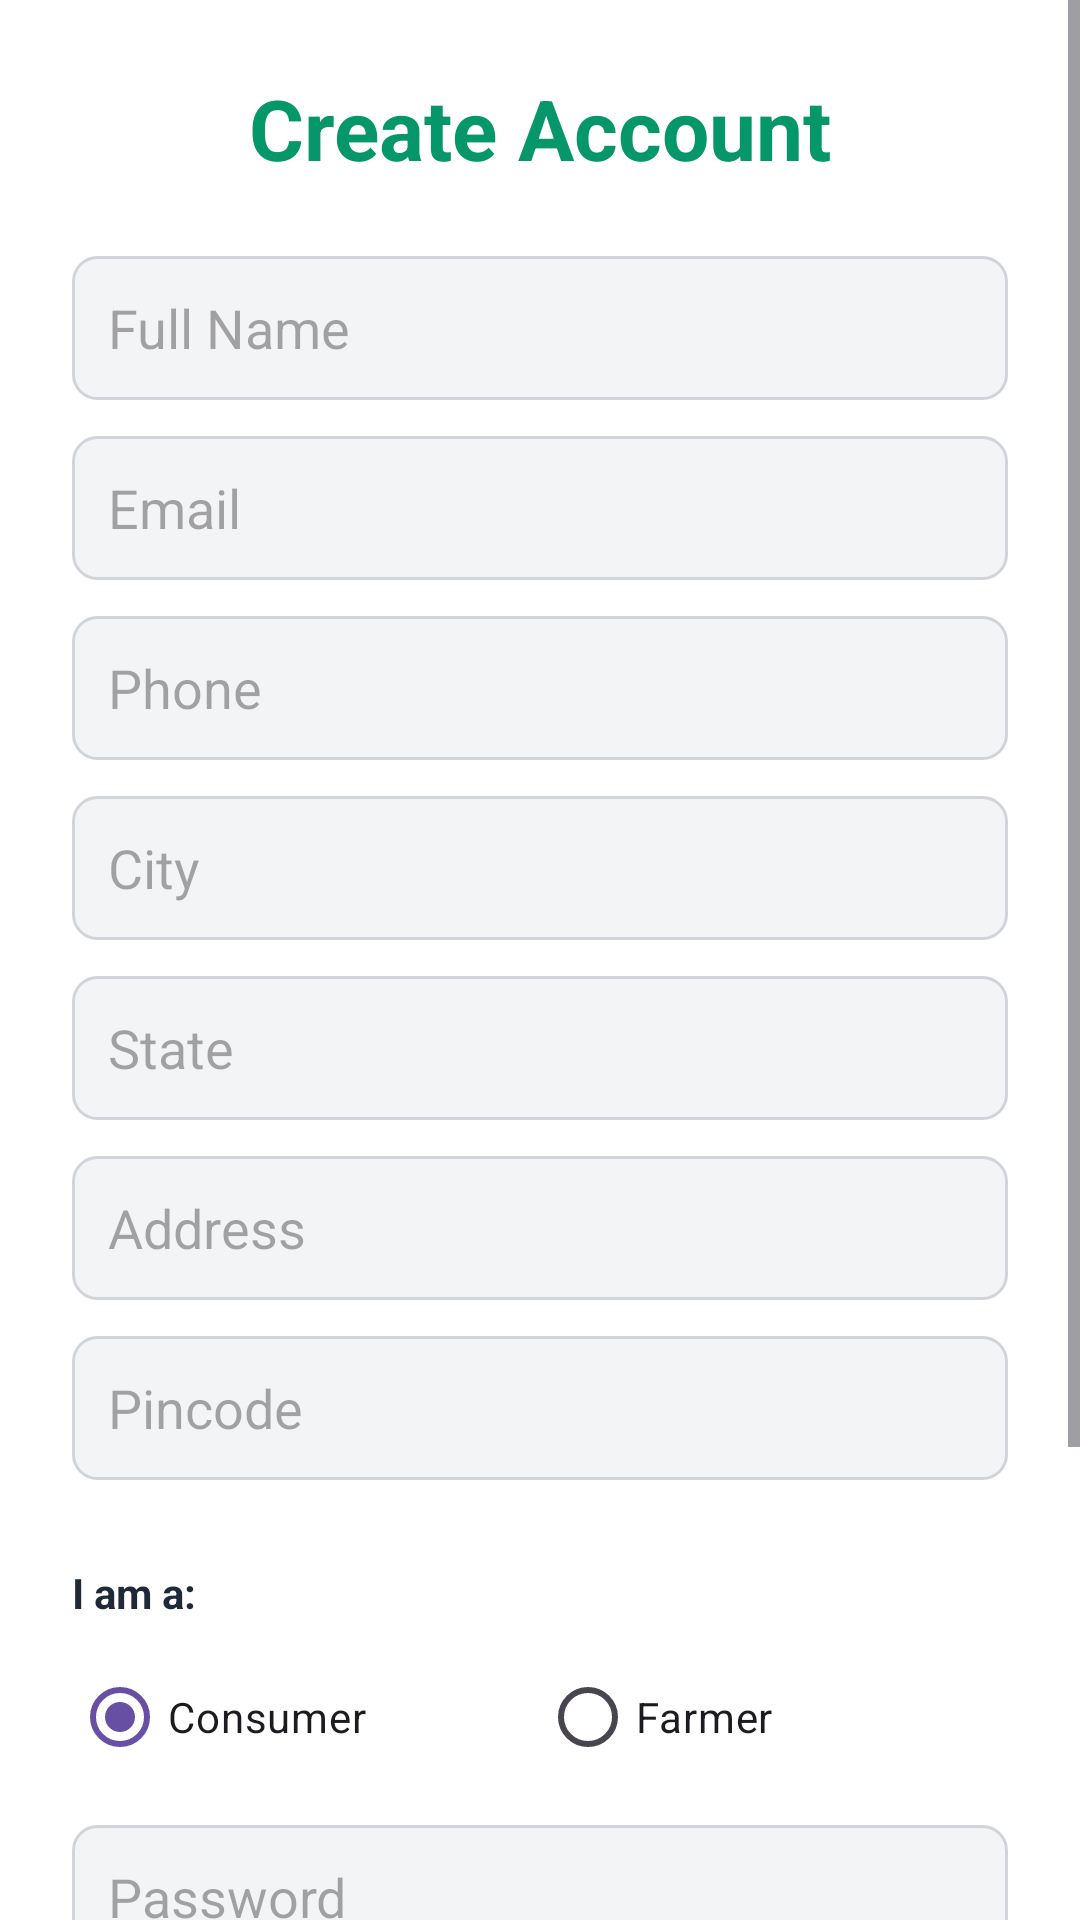

Reconstruct the res/layout file that produces this screen, plus the resources it refers to.
<!-- AndroidManifest.xml: application theme Theme.FreshMandiApp -->
<!-- res/layout/activity_register.xml -->
<?xml version="1.0" encoding="utf-8"?>
<LinearLayout xmlns:android="http://schemas.android.com/apk/res/android"
    android:layout_width="match_parent"
    android:layout_height="match_parent"
    android:orientation="vertical"
    android:background="#FFFFFF">

    <ProgressBar
        android:id="@+id/progressBar"
        android:layout_width="match_parent"
        android:layout_height="wrap_content"
        android:visibility="gone"
        android:indeterminate="true" />

    <ScrollView
        android:layout_width="match_parent"
        android:layout_height="match_parent">

        <LinearLayout
            android:layout_width="match_parent"
            android:layout_height="wrap_content"
            android:orientation="vertical"
            android:padding="24dp">

            
            <TextView
                android:layout_width="match_parent"
                android:layout_height="wrap_content"
                android:text="Create Account"
                android:textAlignment="center"
                android:textSize="28sp"
                android:textStyle="bold"
                android:textColor="#059669"
                android:layout_marginBottom="24dp" />

            
            <EditText
                android:id="@+id/nameInput"
                android:layout_width="match_parent"
                android:layout_height="48dp"
                android:hint="Full Name"
                android:padding="12dp"
                android:background="@drawable/edit_text_background"
                android:layout_marginBottom="12dp" />

            
            <EditText
                android:id="@+id/emailInput"
                android:layout_width="match_parent"
                android:layout_height="48dp"
                android:inputType="textEmailAddress"
                android:hint="Email"
                android:padding="12dp"
                android:background="@drawable/edit_text_background"
                android:layout_marginBottom="12dp" />

            
            <EditText
                android:id="@+id/phoneInput"
                android:layout_width="match_parent"
                android:layout_height="48dp"
                android:inputType="phone"
                android:hint="Phone"
                android:padding="12dp"
                android:background="@drawable/edit_text_background"
                android:layout_marginBottom="12dp" />

            
            <EditText
                android:id="@+id/cityInput"
                android:layout_width="match_parent"
                android:layout_height="48dp"
                android:hint="City"
                android:padding="12dp"
                android:background="@drawable/edit_text_background"
                android:layout_marginBottom="12dp" />

            
            <EditText
                android:id="@+id/stateInput"
                android:layout_width="match_parent"
                android:layout_height="48dp"
                android:hint="State"
                android:padding="12dp"
                android:background="@drawable/edit_text_background"
                android:layout_marginBottom="12dp" />

            
            <EditText
                android:id="@+id/addressInput"
                android:layout_width="match_parent"
                android:layout_height="48dp"
                android:hint="Address"
                android:padding="12dp"
                android:background="@drawable/edit_text_background"
                android:layout_marginBottom="12dp" />

            
            <EditText
                android:id="@+id/pincodeInput"
                android:layout_width="match_parent"
                android:layout_height="48dp"
                android:inputType="number"
                android:hint="Pincode"
                android:padding="12dp"
                android:background="@drawable/edit_text_background"
                android:layout_marginBottom="12dp" />

            
            <TextView
                android:layout_width="match_parent"
                android:layout_height="wrap_content"
                android:text="I am a:"
                android:textStyle="bold"
                android:textColor="#1F2937"
                android:layout_marginTop="16dp"
                android:layout_marginBottom="8dp" />

            <RadioGroup
                android:layout_width="match_parent"
                android:layout_height="wrap_content"
                android:orientation="horizontal"
                android:layout_marginBottom="12dp">

                <RadioButton
                    android:id="@+id/consumerRadio"
                    android:layout_width="0dp"
                    android:layout_height="wrap_content"
                    android:layout_weight="1"
                    android:text="Consumer"
                    android:checked="true" />

                <RadioButton
                    android:id="@+id/farmerRadio"
                    android:layout_width="0dp"
                    android:layout_height="wrap_content"
                    android:layout_weight="1"
                    android:text="Farmer" />

            </RadioGroup>

            
            <EditText
                android:id="@+id/passwordInput"
                android:layout_width="match_parent"
                android:layout_height="48dp"
                android:inputType="textPassword"
                android:hint="Password"
                android:padding="12dp"
                android:background="@drawable/edit_text_background"
                android:layout_marginBottom="12dp" />

            
            <EditText
                android:id="@+id/confirmPasswordInput"
                android:layout_width="match_parent"
                android:layout_height="48dp"
                android:inputType="textPassword"
                android:hint="Confirm Password"
                android:padding="12dp"
                android:background="@drawable/edit_text_background"
                android:layout_marginBottom="24dp" />

            
            <Button
                android:id="@+id/registerButton"
                android:layout_width="match_parent"
                android:layout_height="50dp"
                android:text="Register"
                android:textSize="18sp"
                android:textStyle="bold"
                android:textColor="#FFFFFF"
                android:background="@drawable/button_background"
                android:layout_marginBottom="16dp" />

            
            <LinearLayout
                android:layout_width="match_parent"
                android:layout_height="wrap_content"
                android:orientation="horizontal"
                android:gravity="center">

                <TextView
                    android:layout_width="wrap_content"
                    android:layout_height="wrap_content"
                    android:text="Already have an account? "
                    android:textColor="#6B7280" />

                <TextView
                    android:id="@+id/loginLink"
                    android:layout_width="wrap_content"
                    android:layout_height="wrap_content"
                    android:text="Login here"
                    android:textColor="#059669"
                    android:textStyle="bold"
                    android:clickable="true"
                    android:focusable="true" />

            </LinearLayout>

        </LinearLayout>

    </ScrollView>

</LinearLayout>
<!-- resources referenced by this layout -->
<resources>
  <!-- drawable button_background (drawable) -->
  <?xml version="1.0" encoding="utf-8"?>
  <shape xmlns:android="http://schemas.android.com/apk/res/android">
      <solid android:color="#059669" />
      <corners android:radius="8dp" />
  </shape>
  <!-- drawable edit_text_background (drawable) -->
  <?xml version="1.0" encoding="utf-8"?>
  <shape xmlns:android="http://schemas.android.com/apk/res/android">
      <solid android:color="#F3F4F6" />
      <stroke android:color="#D1D5DB" android:width="1dp" />
      <corners android:radius="8dp" />
  </shape>
  <style name="Theme.FreshMandiApp" parent="Base.Theme.FreshMandiApp" />
  <style name="Base.Theme.FreshMandiApp" parent="Theme.Material3.DayNight.NoActionBar">
          
          
      </style>
</resources>
